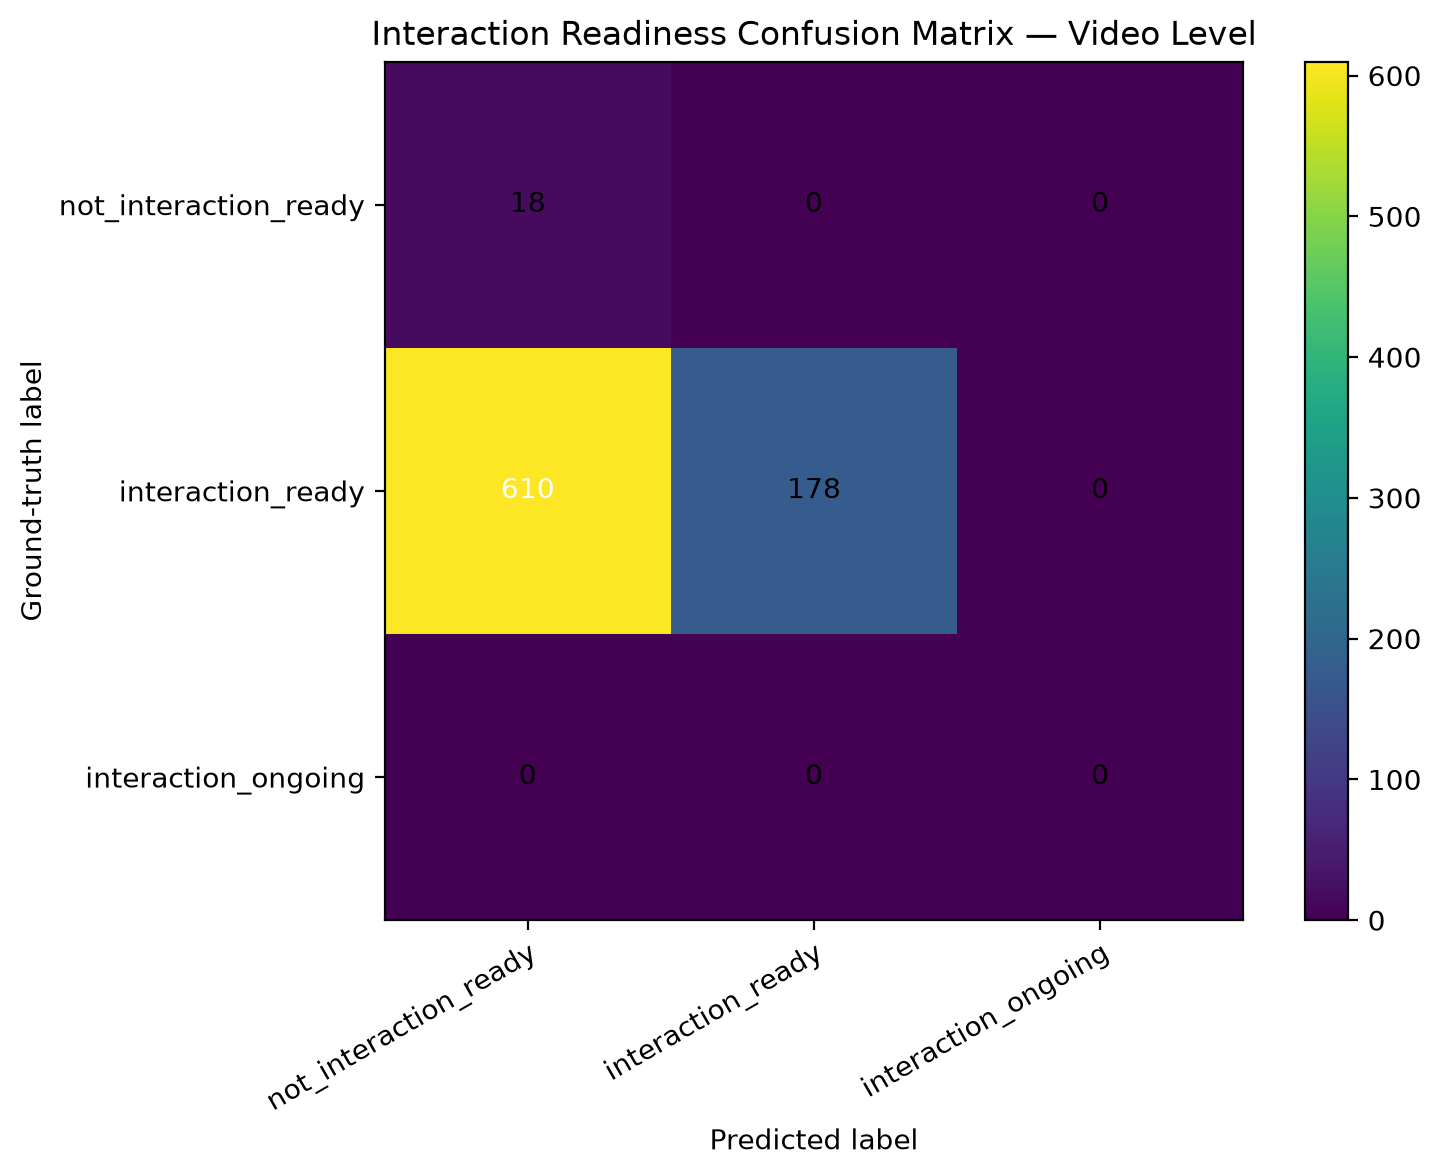

Values plotted in this chart, from the file beside it:
ground_truth, not_interaction_ready, interaction_ready, interaction_ongoing
not_interaction_ready, 18, 0, 0
interaction_ready, 610, 178, 0
interaction_ongoing, 0, 0, 0
